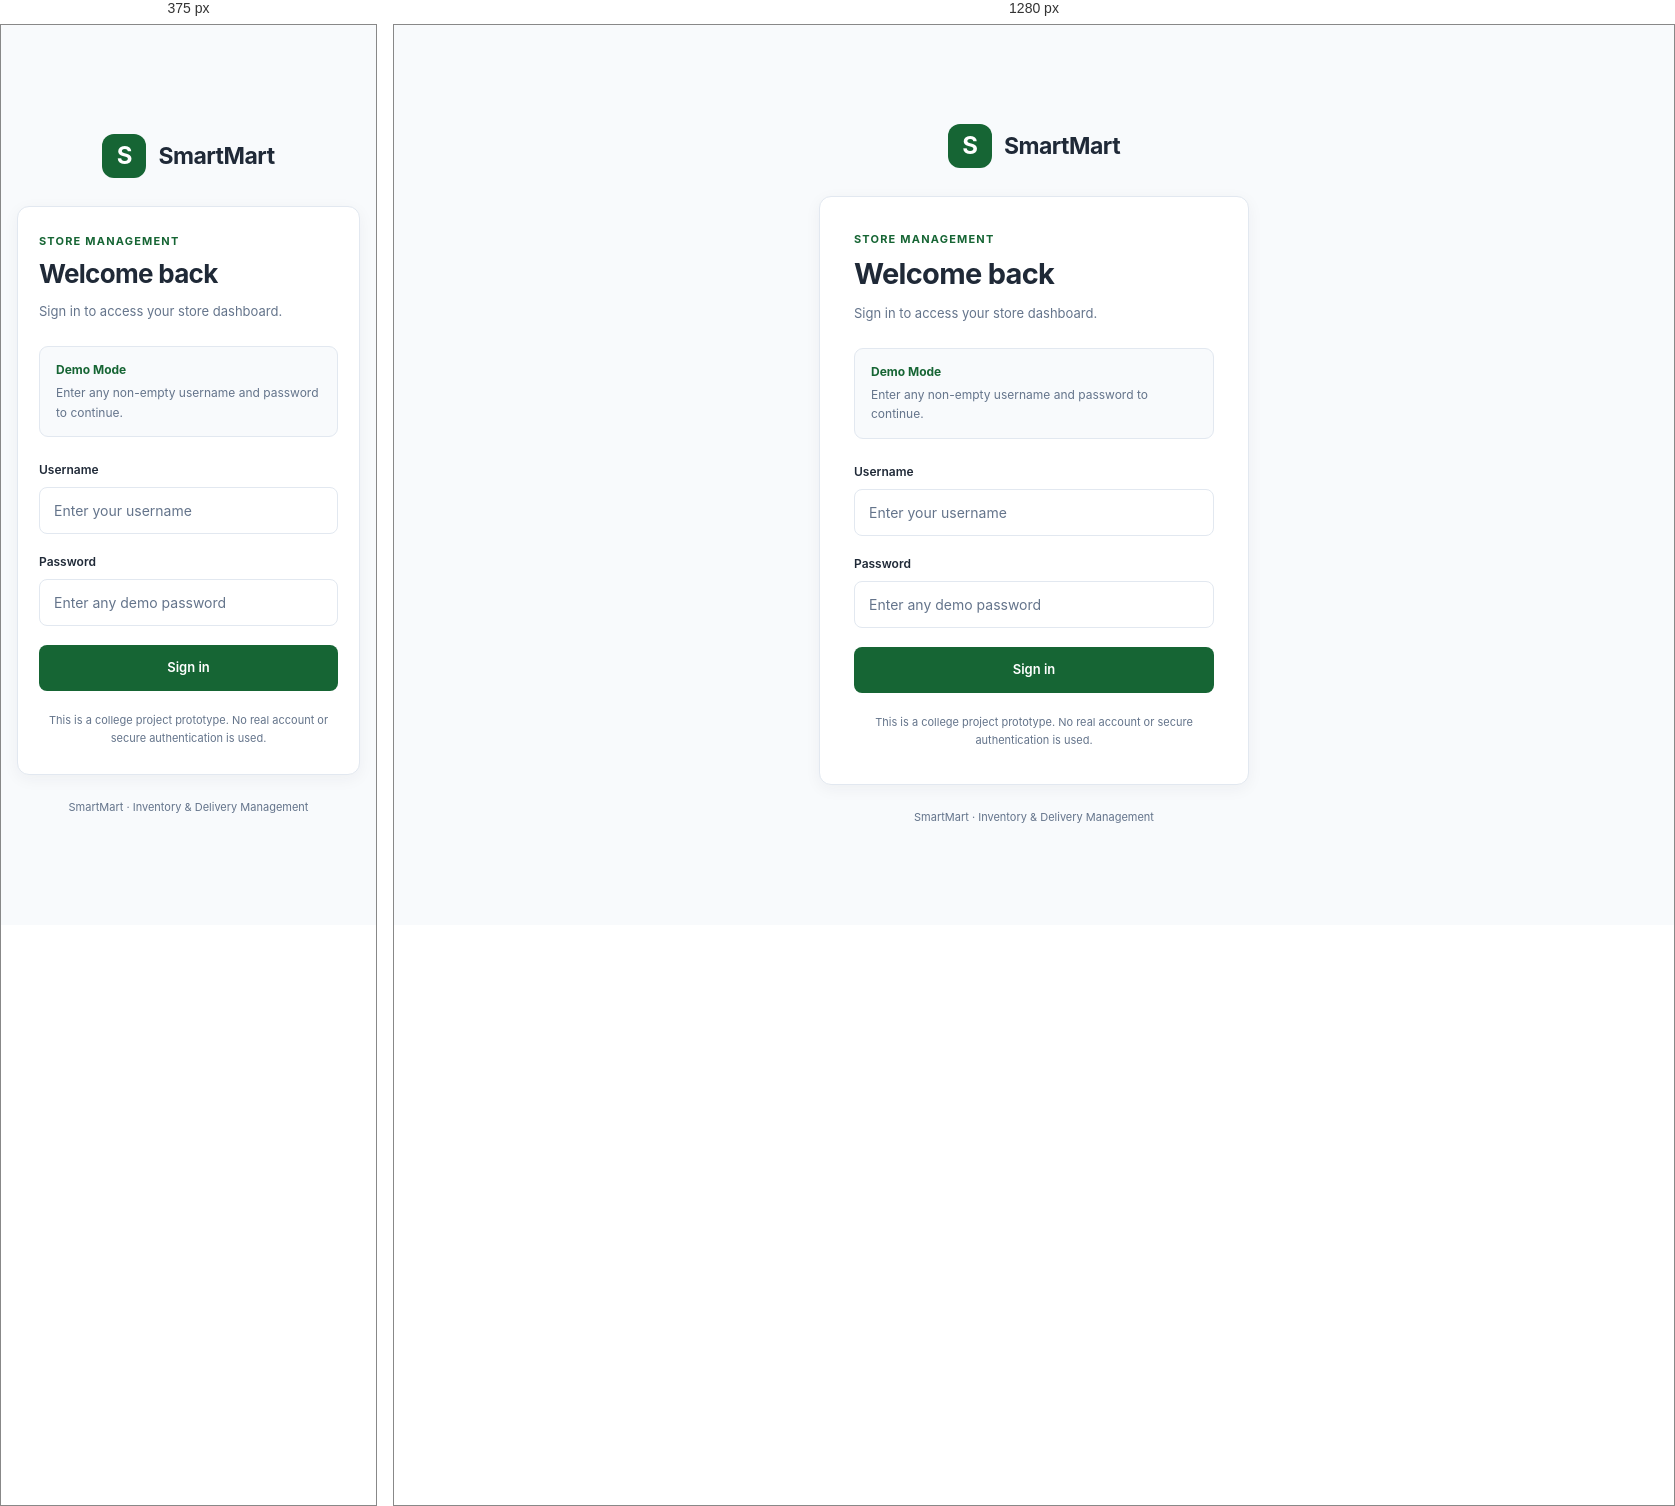
Rendered at 375 px and 1280 px, left to right.

<!-- file: login.html -->
<!DOCTYPE html>
<html lang="en">
<head>
    <meta charset="UTF-8">
    <meta name="viewport" content="width=device-width, initial-scale=1.0">
    <title>Login | SmartMart</title>
    <link rel="preconnect" href="https://fonts.googleapis.com">
    <link rel="preconnect" href="https://fonts.gstatic.com" crossorigin>
    <link href="https://fonts.googleapis.com/css2?family=Inter:wght@400;500;600;700&display=swap" rel="stylesheet">
    <link rel="stylesheet" href="css/login.css">
</head>
<body class="login-page">
    <main class="login-container">
        <a class="brand login-brand" href="login.html">
            <span class="brand-logo">S</span>
            <span>SmartMart</span>
        </a>

        <section class="login-card">
            <div class="login-heading">
                <p class="eyebrow">STORE MANAGEMENT</p>
                <h1>Welcome back</h1>
                <p class="page-description">
                    Sign in to access your store dashboard.
                </p>
            </div>

            <div class="demo-notice">
                <strong>Demo Mode</strong>
                <p>Enter any non-empty username and password to continue.</p>
            </div>

            <form id="loginForm">
                <div class="form-group">
                    <label for="username">Username</label>
                    <input
                        type="text"
                        id="username"
                        name="username"
                        placeholder="Enter your username"
                        autocomplete="username"
                        required
                    >
                </div>

                <div class="form-group">
                    <label for="password">Password</label>
                    <input
                        type="password"
                        id="password"
                        name="password"
                        placeholder="Enter any demo password"
                        autocomplete="current-password"
                        required
                    >
                </div>

                <p class="form-message" id="loginMessage"
                   role="alert" aria-live="polite"></p>

                <button type="submit" class="button button-primary button-full">
                    Sign in
                </button>
            </form>

            <p class="login-disclaimer">
                This is a college project prototype. No real account or secure
                authentication is used.
            </p>
        </section>

        <p class="login-footer">SmartMart · Inventory &amp; Delivery Management</p>
    </main>

    <script src="js/login.js"></script>
</body>
</html>

/* @media block from login.css */
@media (max-width: 480px) {
    .login-page {
        padding: 24px 16px;
    }

    .login-card {
        padding: 26px 21px;
    }

    .login-heading h1 {
        font-size: 26px;
    }
}